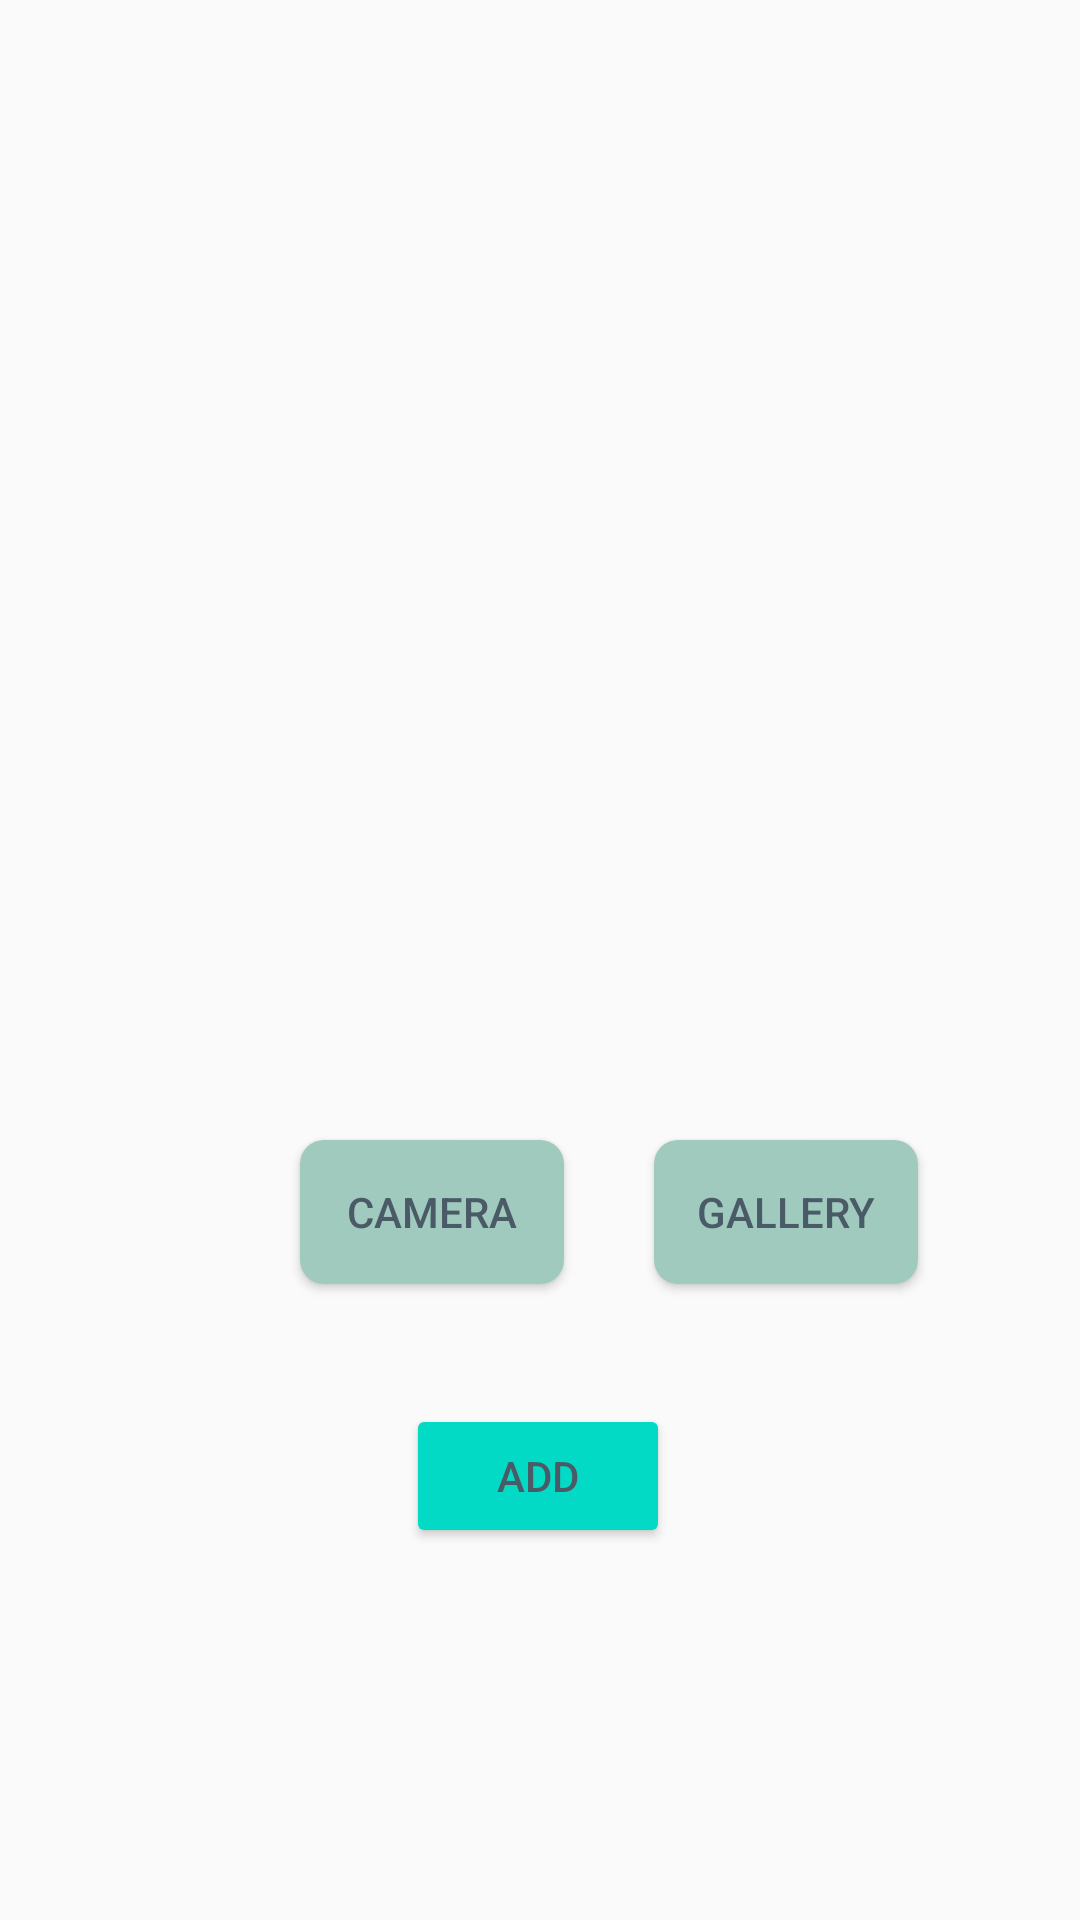

Android layout source for this screen:
<!-- AndroidManifest.xml: application theme AppTheme -->
<!-- res/layout/fragment_scan.xml -->
<?xml version="1.0" encoding="utf-8"?>
<androidx.constraintlayout.widget.ConstraintLayout xmlns:android="http://schemas.android.com/apk/res/android"
    android:layout_width="match_parent"
    android:layout_height="match_parent"
    xmlns:app="http://schemas.android.com/apk/res-auto"
    xmlns:tools="http://schemas.android.com/tools">

    <Button
        android:id="@+id/btnCamera"
        android:layout_width="wrap_content"
        android:layout_height="wrap_content"
        android:layout_marginStart="100dp"
        android:layout_marginTop="70dp"
        android:background="@drawable/btn_round"
        android:text="@string/camera"
        android:textColor="@color/colorMintFont"
        app:layout_constraintStart_toStartOf="parent"
        app:layout_constraintTop_toBottomOf="@+id/ivBarcode" />

    <Button
        android:id="@+id/btnGallery"
        android:layout_width="wrap_content"
        android:layout_height="wrap_content"
        android:layout_marginLeft="30dp"
        android:layout_marginTop="70dp"
        android:background="@drawable/btn_round"
        android:text="@string/gallery"
        android:textColor="@color/colorMintFont"
        app:layout_constraintStart_toEndOf="@+id/btnCamera"
        app:layout_constraintTop_toBottomOf="@+id/ivBarcode" />

    <ImageView
        android:id="@+id/ivBarcode"
        android:layout_width="300dp"
        android:layout_height="200dp"
        android:layout_marginTop="110dp"
        android:src="@drawable/ic_baseline_add_a_photo_24"
        app:layout_constraintEnd_toEndOf="parent"
        app:layout_constraintHorizontal_bias="0.495"
        app:layout_constraintStart_toStartOf="parent"
        app:layout_constraintTop_toTopOf="parent"
        tools:srcCompat="@drawable/ic_baseline_add_a_photo_24" />

    <Button
        android:id="@+id/btnAdd"
        style="@style/Widget.AppCompat.Button.Colored"
        android:layout_width="wrap_content"
        android:layout_height="wrap_content"
        android:layout_marginTop="40dp"
        android:text="@string/add"
        android:textColor="@color/colorMintFont"
        app:layout_constraintEnd_toEndOf="parent"
        app:layout_constraintHorizontal_bias="0.498"
        app:layout_constraintStart_toStartOf="parent"
        app:layout_constraintTop_toBottomOf="@+id/btnGallery" />

</androidx.constraintlayout.widget.ConstraintLayout>
<!-- resources referenced by this layout -->
<resources>
  <color name="colorMintFont">#4A5B67</color>
  <!-- drawable btn_round (drawable) -->
  <?xml version="1.0" encoding="utf-8"?>
  <shape xmlns:android="http://schemas.android.com/apk/res/android"
      android:shape="rectangle">
      <corners android:radius="8dp"/>
      <solid android:color="@color/colorMint"/>
  
  </shape>
  <string name="add">Add</string>
  <string name="camera">Camera</string>
  <string name="gallery">Gallery</string>
  <style name="AppTheme" parent="Theme.AppCompat.Light.NoActionBar">
          
          <item name="colorPrimary">@color/colorMint</item>
          <item name="colorPrimaryDark">@color/colorMint</item>
          <item name="colorAccent">@color/colorAccent</item>
          <item name="android:itemBackground">@color/colorMintGray</item>
      </style>
  <color name="colorMint">#A0CABE</color>
  <color name="colorAccent">#03DAC5</color>
  <color name="colorMintGray">#F6FBF9</color>
</resources>
